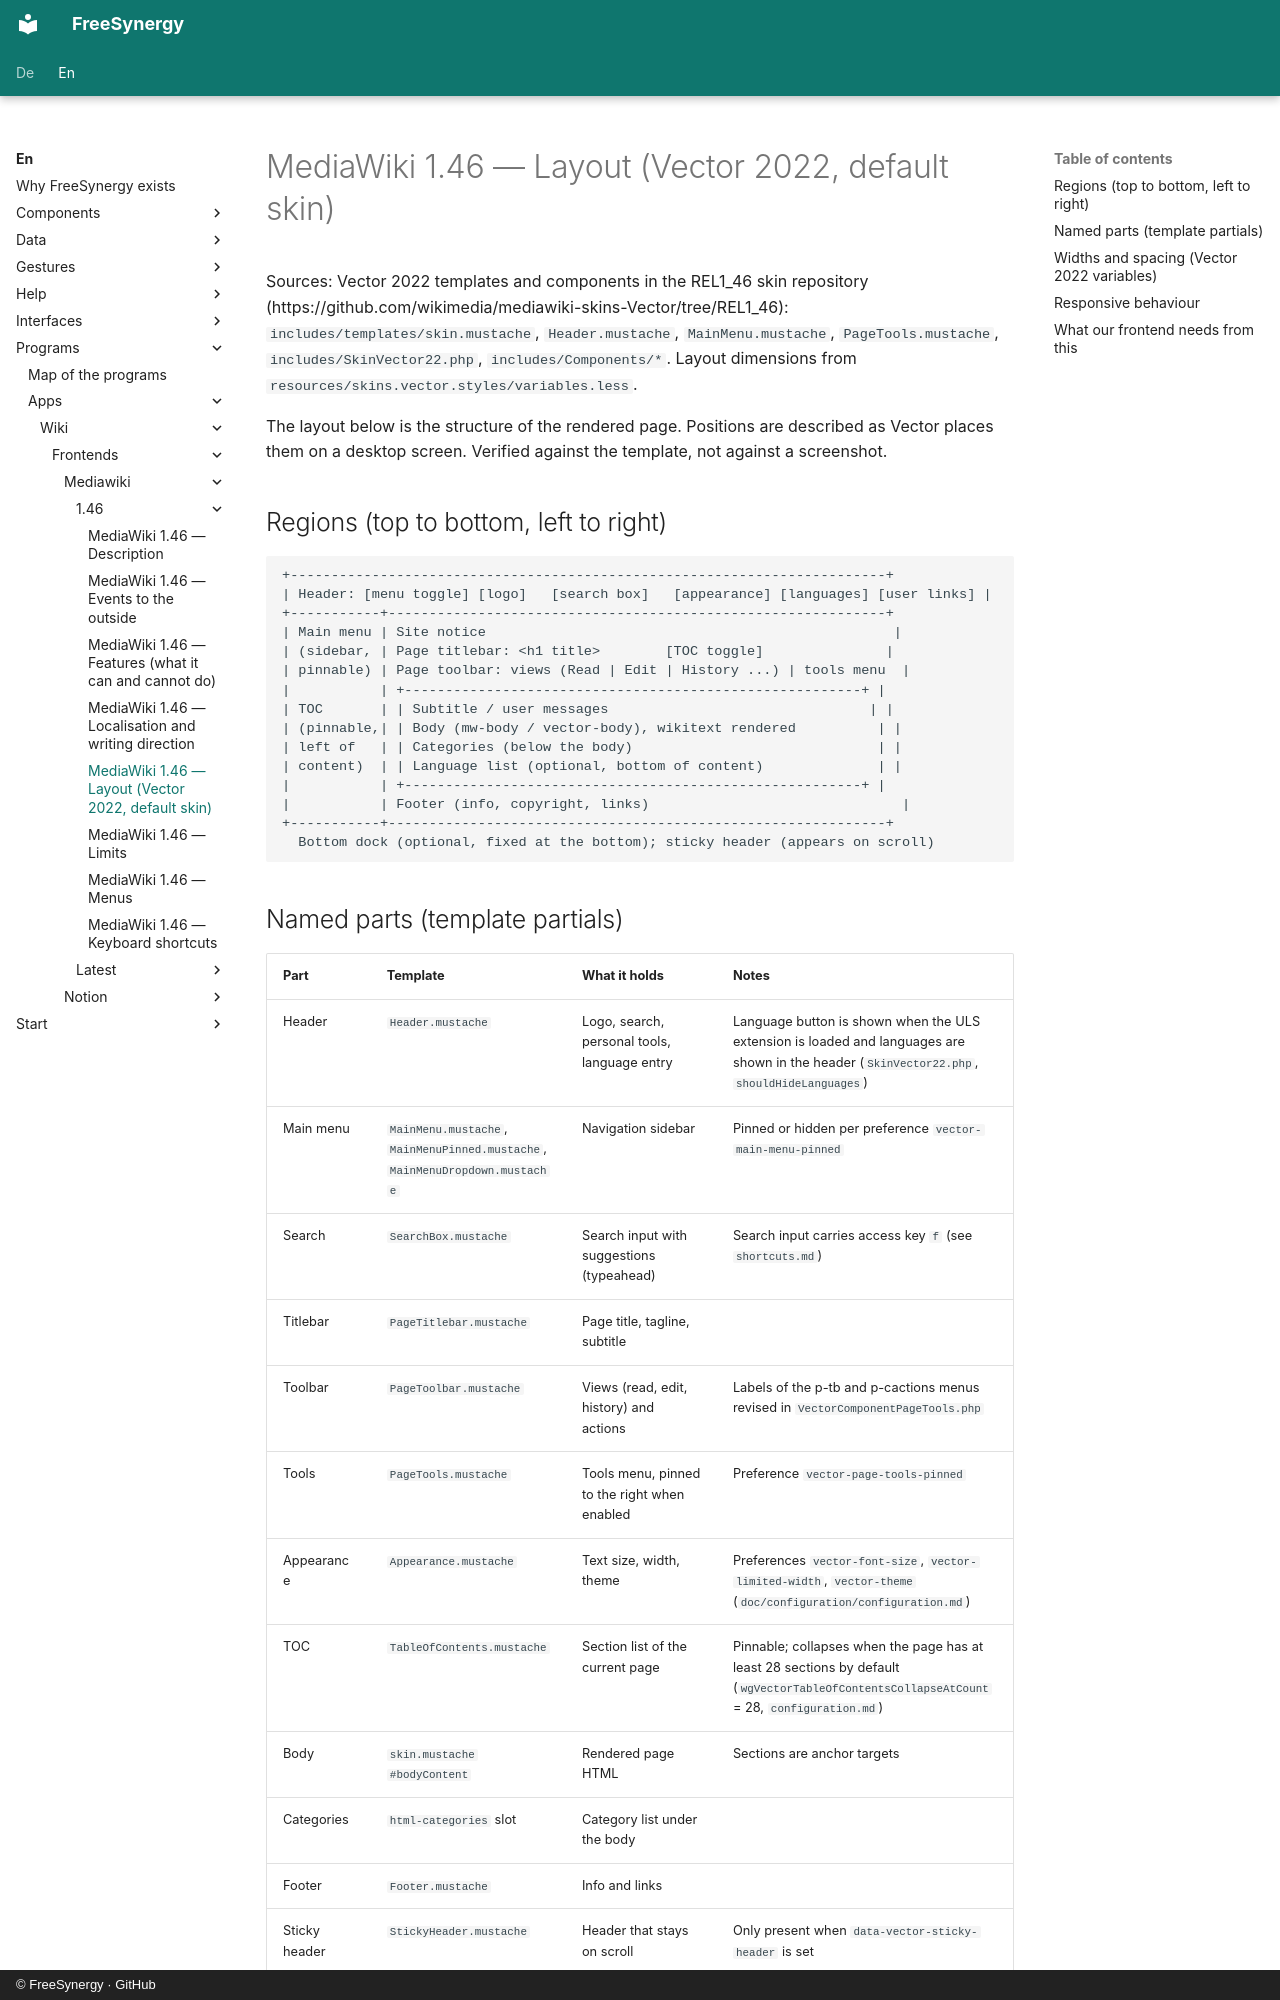

repository: FreeSynergy/fs-documentation · page: en/programs/apps/wiki/frontends/mediawiki/1.46/layout/index.html · generator: mkdocs · copyright: © FreeSynergy · GitHub

# MediaWiki 1.46 — Layout (Vector 2022, default skin)

Sources: Vector 2022 templates and components in the REL1_46 skin repository (https://github.com/wikimedia/mediawiki-skins-Vector/tree/REL1_46): `includes/templates/skin.mustache`, `Header.mustache`, `MainMenu.mustache`, `PageTools.mustache`, `includes/SkinVector22.php`, `includes/Components/*`. Layout dimensions from `resources/skins.vector.styles/variables.less`.

The layout below is the structure of the rendered page. Positions are described as Vector places them on a desktop screen. Verified against the template, not against a screenshot.

## Regions (top to bottom, left to right)

```
+-------------------------------------------------------------------------+
| Header: [menu toggle] [logo]   [search box]   [appearance] [languages] [user links] |
+-----------+-------------------------------------------------------------+
| Main menu | Site notice                                                  |
| (sidebar, | Page titlebar: <h1 title>        [TOC toggle]               |
| pinnable) | Page toolbar: views (Read | Edit | History ...) | tools menu  |
|           | +--------------------------------------------------------+ |
| TOC       | | Subtitle / user messages                                | |
| (pinnable,| | Body (mw-body / vector-body), wikitext rendered          | |
| left of   | | Categories (below the body)                              | |
| content)  | | Language list (optional, bottom of content)              | |
|           | +--------------------------------------------------------+ |
|           | Footer (info, copyright, links)                               |
+-----------+-------------------------------------------------------------+
  Bottom dock (optional, fixed at the bottom); sticky header (appears on scroll)
```
